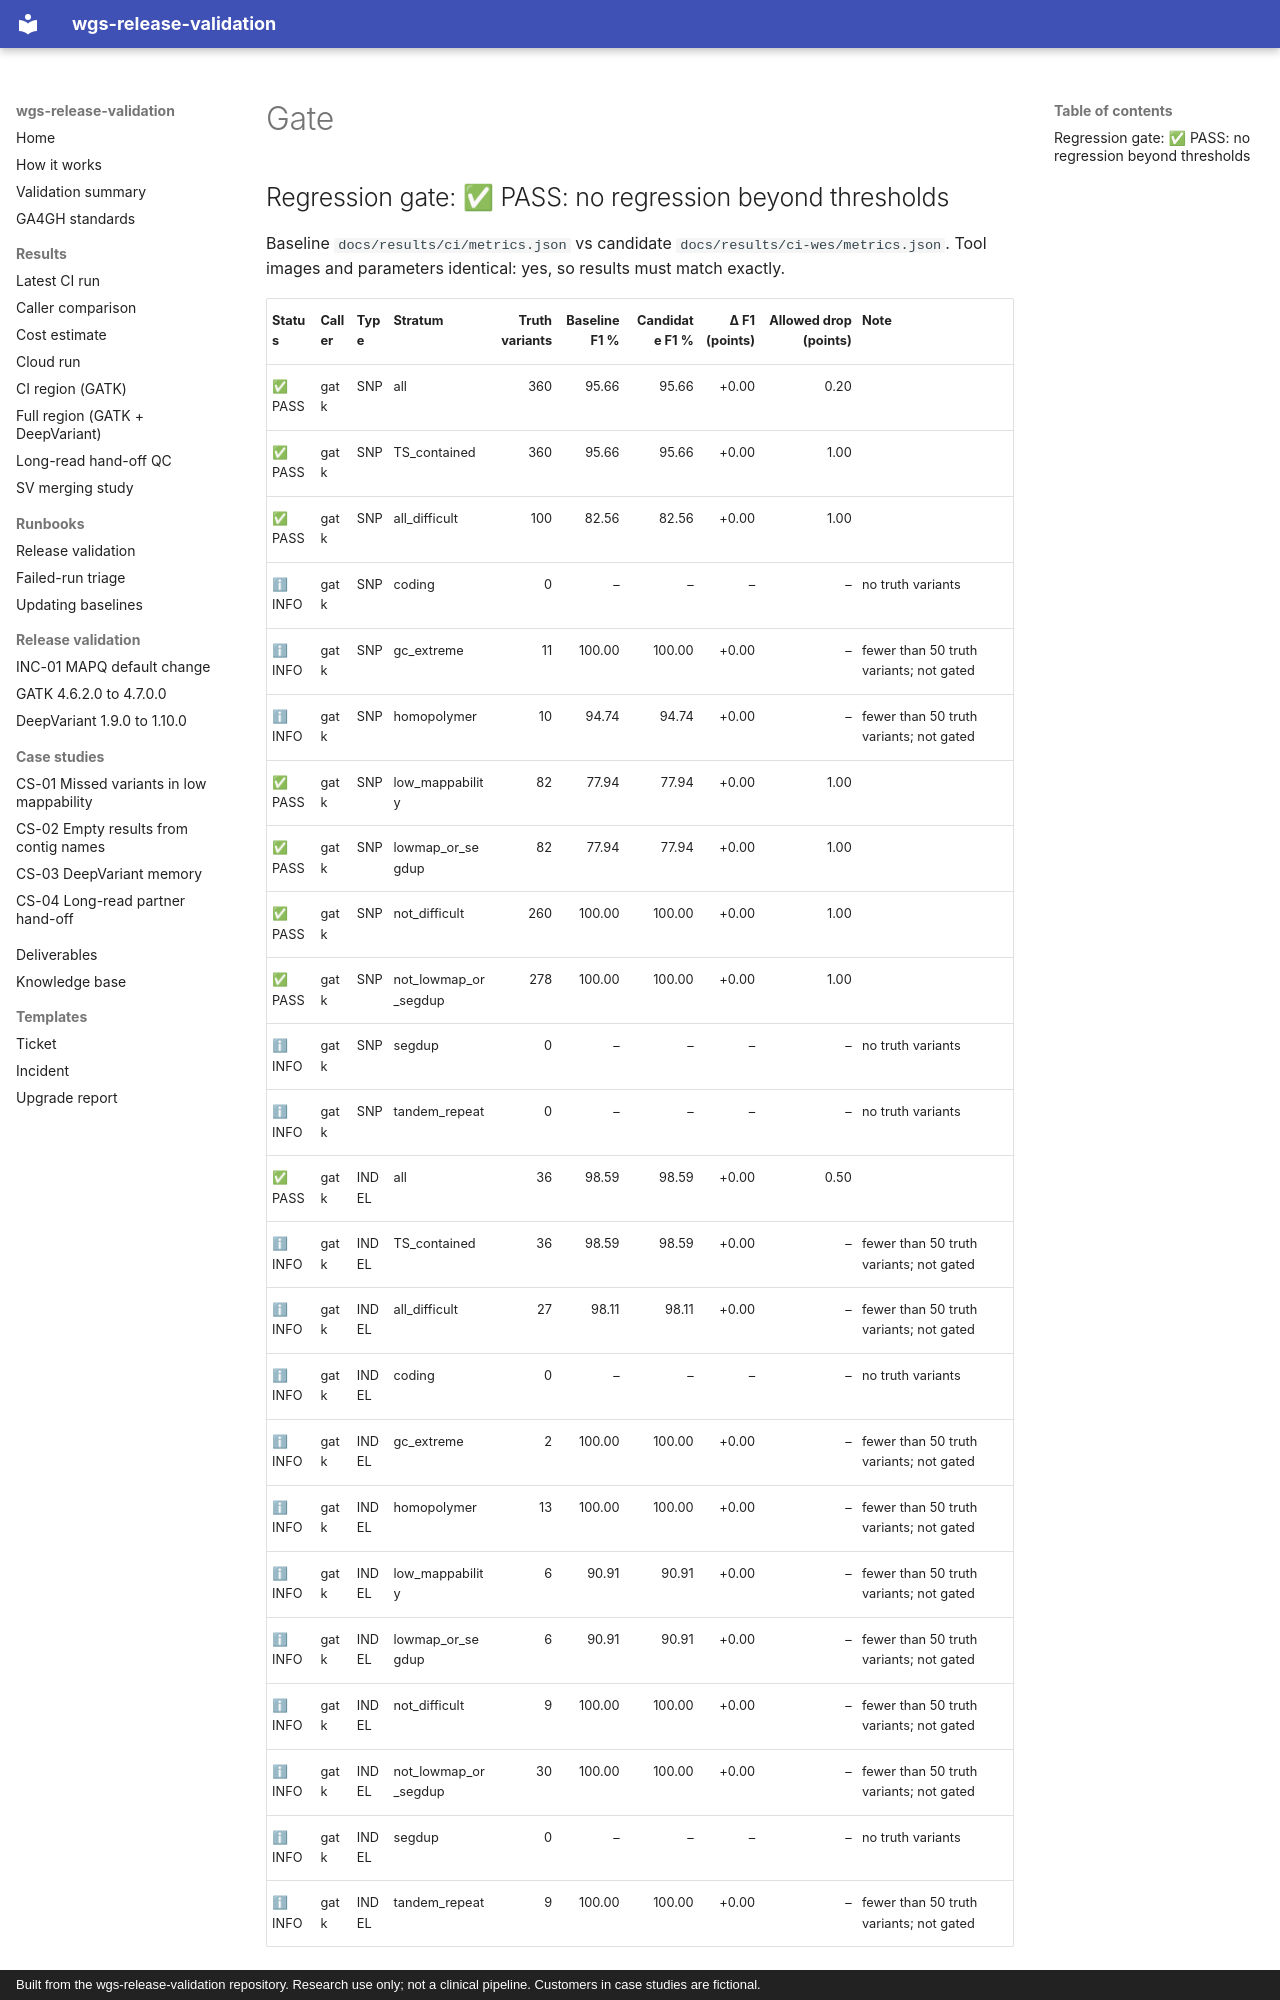

repository: ericwootton/wgs-release-validation · page: results/ci-wes/gate/index.html · generator: mkdocs · copyright: Built from the wgs-release-validation repository. Research use only; not a clinical pipeline. Customers in case studies are fictional.

## Regression gate: ✅ PASS: no regression beyond thresholds

Baseline `docs/results/ci/metrics.json` vs candidate `docs/results/ci-wes/metrics.json`.
Tool images and parameters identical: yes, so results must match exactly.
